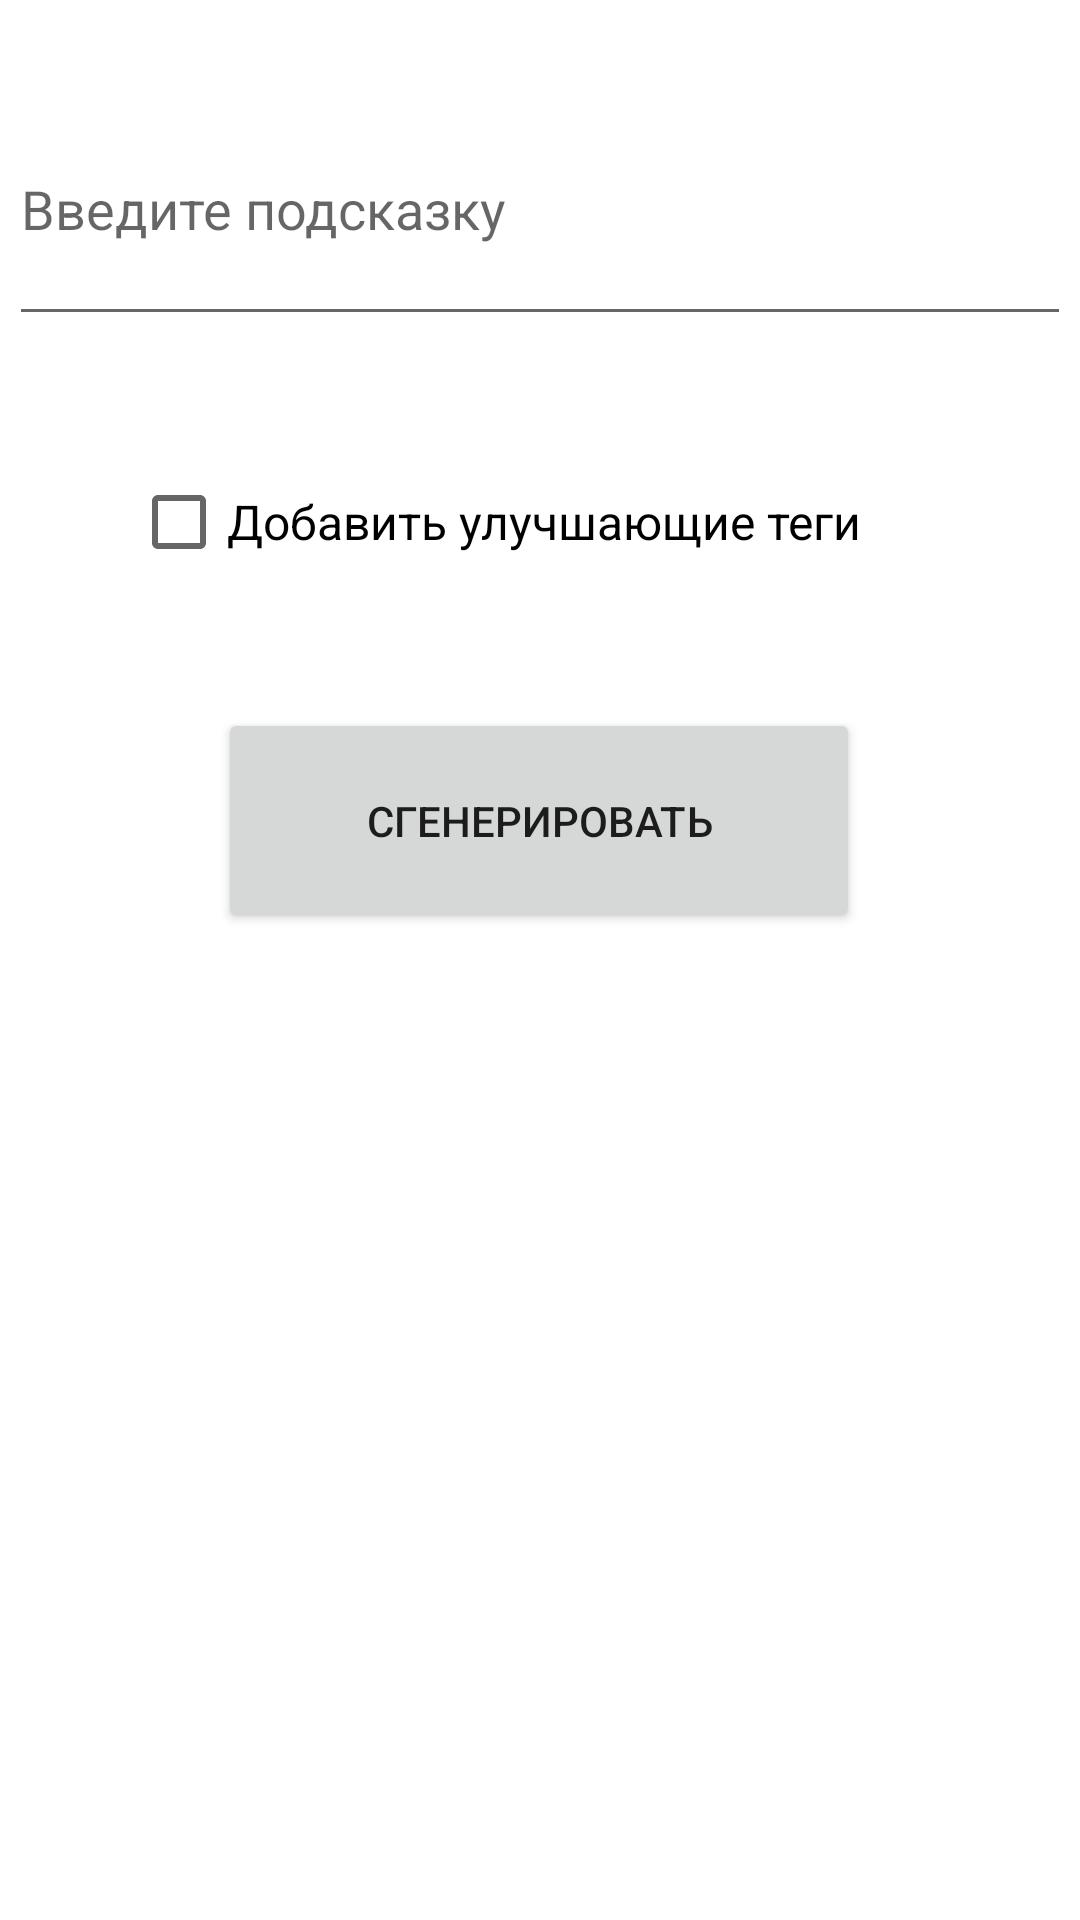

Reconstruct the res/layout file that produces this screen, plus the resources it refers to.
<!-- AndroidManifest.xml: application theme Theme.Kotlin9 -->
<!-- res/layout/fragment_image_generation.xml -->
<?xml version="1.0" encoding="utf-8"?>
<ScrollView xmlns:android="http://schemas.android.com/apk/res/android"
    xmlns:app="http://schemas.android.com/apk/res-auto"
    xmlns:tools="http://schemas.android.com/tools"
    android:layout_width="match_parent"
    android:layout_height="match_parent"
    tools:context=".image.ImageGenerationFragment">

    <androidx.constraintlayout.widget.ConstraintLayout
        android:layout_width="match_parent"
        android:layout_height="wrap_content">

        <EditText
            android:id="@+id/promptEditTextHF"
            android:layout_width="354dp"
            android:layout_height="88dp"
            android:layout_marginTop="24dp"
            android:autofillHints=""
            android:hint="@string/image_prompt_text"
            android:inputType="text"
            app:layout_constraintEnd_toEndOf="parent"
            app:layout_constraintStart_toStartOf="parent"
            app:layout_constraintTop_toTopOf="parent"
            app:layout_constraintWidth_percent="0.8" />

        <Button
            android:id="@+id/generateButtonHF"
            android:layout_width="214dp"
            android:layout_height="75dp"
            android:layout_marginTop="24dp"
            android:text="@string/image_generation_button"
            app:layout_constraintEnd_toEndOf="parent"
            app:layout_constraintHorizontal_bias="0.497"
            app:layout_constraintStart_toStartOf="parent"
            app:layout_constraintTop_toBottomOf="@+id/checkBox" />

        <Button
            android:id="@+id/saveButtonHF"
            android:layout_width="214dp"
            android:layout_height="75dp"
            android:layout_marginTop="416dp"
            android:visibility="gone"
            android:text="@string/image_generation_save_button"
            app:layout_constraintEnd_toEndOf="parent"
            app:layout_constraintHorizontal_bias="0.497"
            app:layout_constraintStart_toStartOf="parent"
            app:layout_constraintTop_toBottomOf="@id/generateButtonHF" />

        <ImageView
            android:id="@+id/imageViewHF"
            android:layout_width="0dp"
            android:layout_height="0dp"
            android:contentDescription="result"
            android:visibility="gone"
            app:layout_constraintBottom_toBottomOf="parent"
            app:layout_constraintEnd_toEndOf="parent"
            app:layout_constraintHeight_percent="0.5"
            app:layout_constraintStart_toStartOf="parent"
            app:layout_constraintTop_toBottomOf="@id/generateButtonHF"
            app:layout_constraintVertical_bias="0.371"
            app:layout_constraintWidth_percent="0.8"
            tools:ignore="HardcodedText" />

        <ProgressBar
            android:id="@+id/progressBar"
            android:layout_width="157dp"
            android:layout_height="165dp"
            android:visibility="gone"
            app:layout_constraintBottom_toTopOf="@id/imageViewHF"
            app:layout_constraintEnd_toEndOf="parent"
            app:layout_constraintStart_toStartOf="parent"
            app:layout_constraintTop_toBottomOf="@id/generateButtonHF"
            app:layout_constraintVertical_bias="1.0" />

        <CheckBox
            android:id="@+id/checkBox"
            android:layout_width="273dp"
            android:layout_height="76dp"
            android:layout_marginTop="24dp"
            android:text="@string/imagen_enhance"
            android:textSize="16sp"
            app:layout_constraintEnd_toEndOf="parent"
            app:layout_constraintStart_toStartOf="parent"
            app:layout_constraintTop_toBottomOf="@+id/promptEditTextHF" />
    </androidx.constraintlayout.widget.ConstraintLayout>
</ScrollView>
<!-- resources referenced by this layout -->
<resources>
  <string name="image_generation_button">Сгенерировать</string>
  <string name="image_generation_save_button">Сохранить</string>
  <string name="image_prompt_text">Введите подсказку</string>
  <string name="imagen_enhance">Добавить улучшающие теги</string>
  <style name="Theme.Kotlin9" parent="Theme.MaterialComponents.DayNight.DarkActionBar">
          
          <item name="colorPrimary">@color/purple_500</item>
          <item name="colorPrimaryVariant">@color/purple_700</item>
          <item name="colorOnPrimary">@color/white</item>
          
          <item name="colorSecondary">@color/teal_200</item>
          <item name="colorSecondaryVariant">@color/teal_700</item>
          <item name="colorOnSecondary">@color/black</item>
          
          <item name="android:statusBarColor">?attr/colorPrimaryVariant</item>
          
      </style>
  <color name="purple_500">#22C55E</color>
  <color name="purple_700">#15803D</color>
  <color name="white">#FFFFFFFF</color>
  <color name="teal_200">#FF03DAC5</color>
  <color name="teal_700">#FF018786</color>
  <color name="black">#FF000000</color>
</resources>
